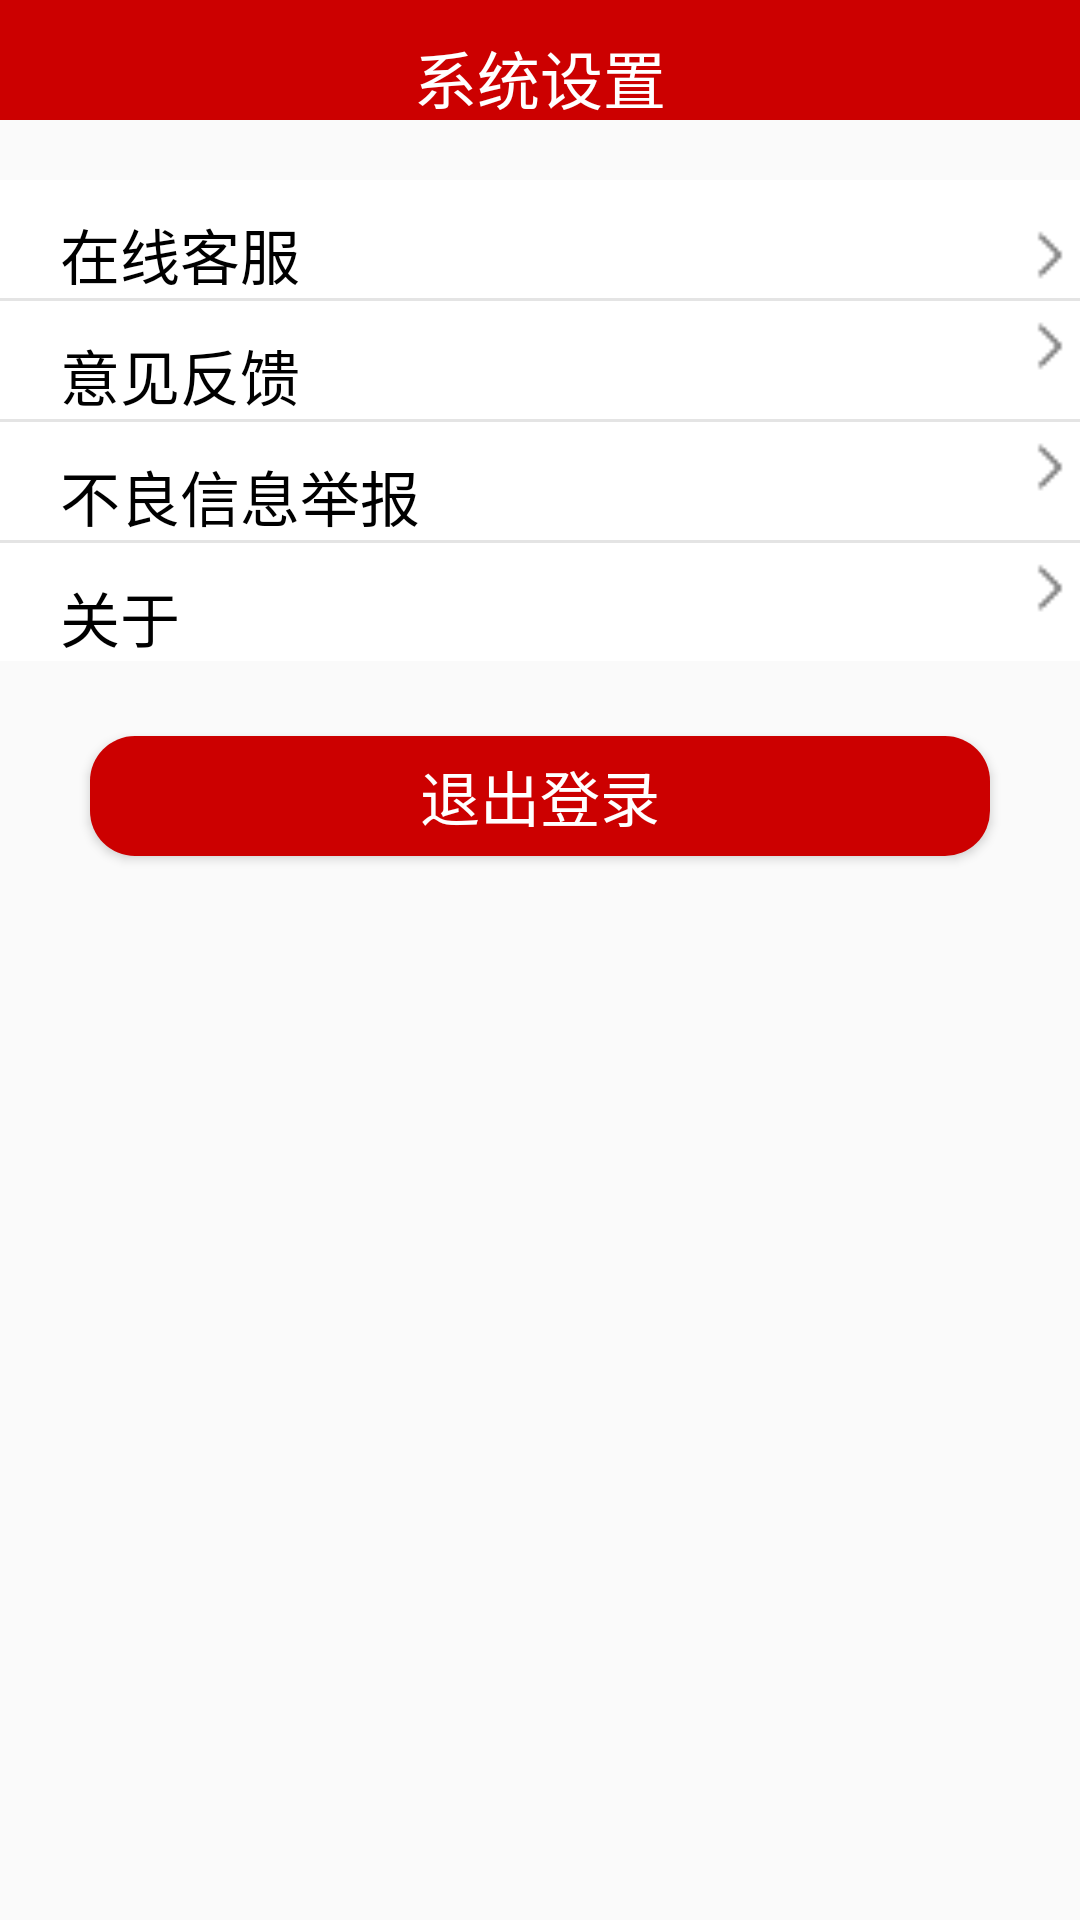

Write the Android layout XML for this screen, with the resource values it uses.
<!-- AndroidManifest.xml: application theme AppTheme.NoActionBar -->
<!-- res/layout/activity_setting.xml -->
<?xml version="1.0" encoding="utf-8"?>
<android.support.constraint.ConstraintLayout xmlns:android="http://schemas.android.com/apk/res/android"
    xmlns:app="http://schemas.android.com/apk/res-auto"
    xmlns:tools="http://schemas.android.com/tools"
    android:layout_width="match_parent"
    android:layout_height="match_parent"
    tools:context=".activity.SettingActivity">
<LinearLayout
    android:layout_width="match_parent"
    android:layout_height="match_parent"
    android:orientation="vertical">
    <LinearLayout
        android:layout_width="match_parent"
        android:layout_height="40dp"
        android:background="@android:color/holo_red_dark"
        android:orientation="horizontal">

        <TextView
            android:layout_width="match_parent"
            android:layout_height="match_parent"
            android:paddingTop="10dp"
            android:text="系统设置"
            android:textColor="@android:color/white"
            android:textAlignment="center"
            android:textSize="21dp" />
    </LinearLayout>
    <LinearLayout
        android:layout_width="match_parent"
        android:layout_height="wrap_content"
        android:layout_marginTop="20dp"
        android:orientation="vertical"
        android:background="#ffffff">
        <RelativeLayout
            android:layout_width="match_parent"
            android:layout_height="wrap_content"
            android:layout_gravity="center_vertical"
            android:layout_marginLeft="20dp"
            android:layout_marginTop="10dp"
            android:gravity="center_vertical">

            <TextView
                android:id="@+id/kefu"
                android:layout_width="wrap_content"
                android:layout_height="wrap_content"
                android:gravity="center"
                android:text="在线客服"
                android:textColor="@android:color/black"
                android:textSize="20sp" />

            <ImageView
                android:layout_width="20dp"
                android:layout_height="20dp"
                android:layout_alignParentRight="true"
                android:layout_marginTop="5dp"
                android:src="@drawable/arrowright" />
        </RelativeLayout>

        <View
            android:layout_width="fill_parent"
            android:layout_height="1dp"
            android:background="#E4E4E4" />

        <RelativeLayout
            android:layout_width="match_parent"
            android:layout_height="wrap_content">

            <TextView
                android:id="@+id/yijian"
                android:layout_width="wrap_content"
                android:layout_height="wrap_content"
                android:layout_marginLeft="20dp"
                android:layout_marginTop="10dp"
                android:text="意见反馈"
                android:textColor="@android:color/black"
                android:textSize="20sp" />

            <ImageView
                android:layout_width="20dp"
                android:layout_height="20dp"
                android:layout_alignParentRight="true"
                android:layout_marginTop="5dp"
                android:src="@drawable/arrowright" />
        </RelativeLayout>

        <View
            android:layout_width="fill_parent"
            android:layout_height="1dp"
            android:background="#E4E4E4" />

        <RelativeLayout
            android:layout_width="match_parent"
            android:layout_height="wrap_content">

            <TextView
                android:id="@+id/jubao"
                android:layout_width="wrap_content"
                android:layout_height="wrap_content"
                android:layout_marginLeft="20dp"
                android:layout_marginTop="10dp"
                android:text="不良信息举报"
                android:textColor="@android:color/black"
                android:textSize="20sp" />

            <ImageView
                android:layout_width="20dp"
                android:layout_height="20dp"
                android:layout_alignParentRight="true"
                android:layout_marginTop="5dp"
                android:src="@drawable/arrowright" />
        </RelativeLayout>

        <View
            android:layout_width="fill_parent"
            android:layout_height="1dp"
            android:background="#E4E4E4" />

        <RelativeLayout
            android:layout_width="match_parent"
            android:layout_height="wrap_content">

            <TextView
                android:id="@+id/guanyu"
                android:layout_width="wrap_content"
                android:layout_height="wrap_content"
                android:layout_marginLeft="20dp"
                android:layout_marginTop="10dp"
                android:text="关于"
                android:textColor="@android:color/black"
                android:textSize="20sp" />

            <ImageView
                android:layout_width="20dp"
                android:layout_height="20dp"
                android:layout_alignParentRight="true"
                android:layout_marginTop="5dp"
                android:src="@drawable/arrowright" />
        </RelativeLayout>
    </LinearLayout>
        <Button
            android:id="@+id/tuichu"
            android:layout_width="match_parent"
            android:layout_height="40dp"
            android:layout_marginLeft="30dp"
            android:layout_marginTop="25dp"
            android:layout_marginRight="30dp"
            android:text="退出登录"
            android:background="@drawable/tuichubutton"
            android:textSize="20sp"
            android:textColor="#ffffff"/>
</LinearLayout>

</android.support.constraint.ConstraintLayout>
<!-- resources referenced by this layout -->
<resources>
  <!-- drawable arrowright: png bitmap (drawable, 523 bytes) -->
  <!-- drawable tuichubutton (drawable) -->
  <?xml version="1.0" encoding="utf-8"?>
  <shape xmlns:android="http://schemas.android.com/apk/res/android">
      <corners android:radius="15dp"/>
      <solid android:color="@android:color/holo_red_dark"/>
  </shape>
  <style name="AppTheme.NoActionBar">
          <item name="windowActionBar">false</item>
          <item name="windowNoTitle">true</item>
      </style>
</resources>
